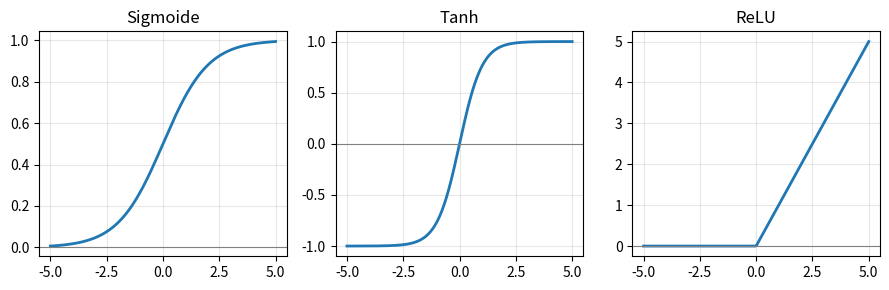

The script that saved this image:
# 02_activaciones.py - Funciones de activación más usadas 
import numpy as np 
import matplotlib.pyplot as plt 
  
def sigmoide(z): return 1 / (1 + np.exp(-z)) 
def tanh(z):     return np.tanh(z) 
def relu(z):     return np.maximum(0, z) 
def softmax(z): 
    e = np.exp(z - np.max(z)) 
    return e / e.sum() 
  
print("   z    sigmoide   tanh    ReLU") 
for z in [-3, -1, 0, 1, 3]: 
    print(f"{z:>4} {sigmoide(z):>9.3f} {tanh(z):>7.3f} {relu(z):>6.1f}") 
  
puntajes = np.array([2.0, 1.0, 0.1])          # salida "cruda" de 3 neuronas 
prob = softmax(puntajes) 
print("\nSoftmax de", puntajes, "->", prob.round(3), "| suma =", prob.sum().round(2)) 
  
z = np.linspace(-5, 5, 200) 
plt.figure(figsize=(9, 3)) 
for i, (nombre, f) in enumerate([("Sigmoide", sigmoide), ("Tanh", tanh), ("ReLU", 
relu)]): 
    plt.subplot(1, 3, i + 1) 
    plt.plot(z, f(z), linewidth=2) 
    plt.title(nombre); plt.grid(alpha=0.3); plt.axhline(0, color="gray", lw=0.8) 
plt.tight_layout() 
plt.savefig("g11_activaciones.png", dpi=110, bbox_inches="tight") 
plt.show()
